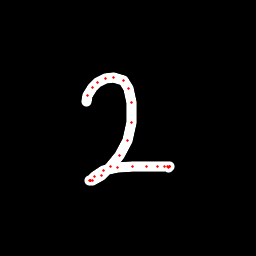

The data file committed next to this chart (first rows):
x, y, hover, eod
86.7, 101.3, 0.0, 0.0
87.54, 95.52, 0.0, 0.0
92.16, 87.74, 0.0, 0.0
97.61, 82.65, 0.0, 0.0
106, 78.82, 0.0, 0.0
113.5, 77.08, 0.0, 0.0
123, 80.52, 0.0, 0.0
128.2, 88.37, 0.0, 0.0
131.4, 102.9, 0.0, 0.0
131.2, 122.4, 0.0, 0.0
127.2, 140, 0.0, 0.0
119.9, 155.9, 0.0, 0.0
110.9, 166.8, 0.0, 0.0
101, 175.9, 0.0, 0.0
92.53, 180.2, 0.0, 0.0
90.22, 180.9, 0.0, 0.0
89.73, 180.4, 0.0, 0.0
90.05, 180.1, 0.0, 0.0
94.22, 176.6, 0.0, 0.0
103.9, 170.9, 0.0, 0.0
117.2, 167.6, 0.0, 0.0
132.2, 166.6, 0.0, 0.0
146.4, 166.9, 0.0, 0.0
157.5, 166.5, 0.0, 0.0
164.6, 166.4, 0.0, 0.0
167.8, 166.2, 0.0, 0.0
169.8, 166.9, 0.0, 0.0
169.7, 166.9, 0.0, 0.0
169.2, 167, 0.0, 0.0
168.3, 167.7, 0.0, 1.0
